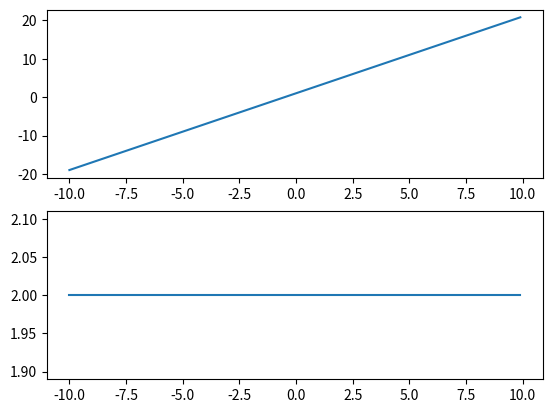

Source code (Python):
import matplotlib.pyplot as pyplot
import numpy as numpy

# Function which calculates the polynomial function 
# @args polynomial tuple consist values of x, degree of polynomial and the list of coefficients
def makePoylnomial(polynomialTuple):
    x, degree, constantList = polynomialTuple
    y = 0
    listLen = len(constantList)
    constantList = reversed(constantList)
    polyRepresentation = 'y = '
    for index,coefficient in enumerate(constantList):
        y = y + coefficient * (pow(x, index))
        polyRepresentation = str(polyRepresentation) + str(coefficient) + ' * x^' + str(index) 
        if index < (listLen - 1):
            polyRepresentation = polyRepresentation + ' + ' 
    return y, polyRepresentation

#Function which returns the tuple of a polynomial which is the derivative of passed polynomial Tuple
# @args polynomial tuple consist values of x, degree of polynomial and the list of coefficients
def diffPolynomial(polynomialTuple): 
    x, degree, constantList = polynomialTuple
    constantList = constantList[: len(constantList) - 1]
    for index, coefficient in enumerate(constantList):
        constantList[index] = (degree - index) * coefficient
    return x, degree - 1, constantList

#Function which plots the graph of given polynomial and it's derivative polynomial
def plotPolyAndDiffPoly(x, y , ydiff):
    pyplot.subplot(2,1,1)
    pyplot.plot(x, y)
    pyplot.subplot(2,1,2)
    pyplot.plot(x, ydiff)
    pyplot.show()

x = numpy.arange(-10, 10, 0.1)
polynomialTuple = (x, 1, [2, 1])
y, rep = makePoylnomial(polynomialTuple)
print(rep)
derivativePolynomial = diffPolynomial(polynomialTuple)
yDiff, diffRep = makePoylnomial(derivativePolynomial)
print(diffRep)
plotPolyAndDiffPoly(x, y, yDiff)



